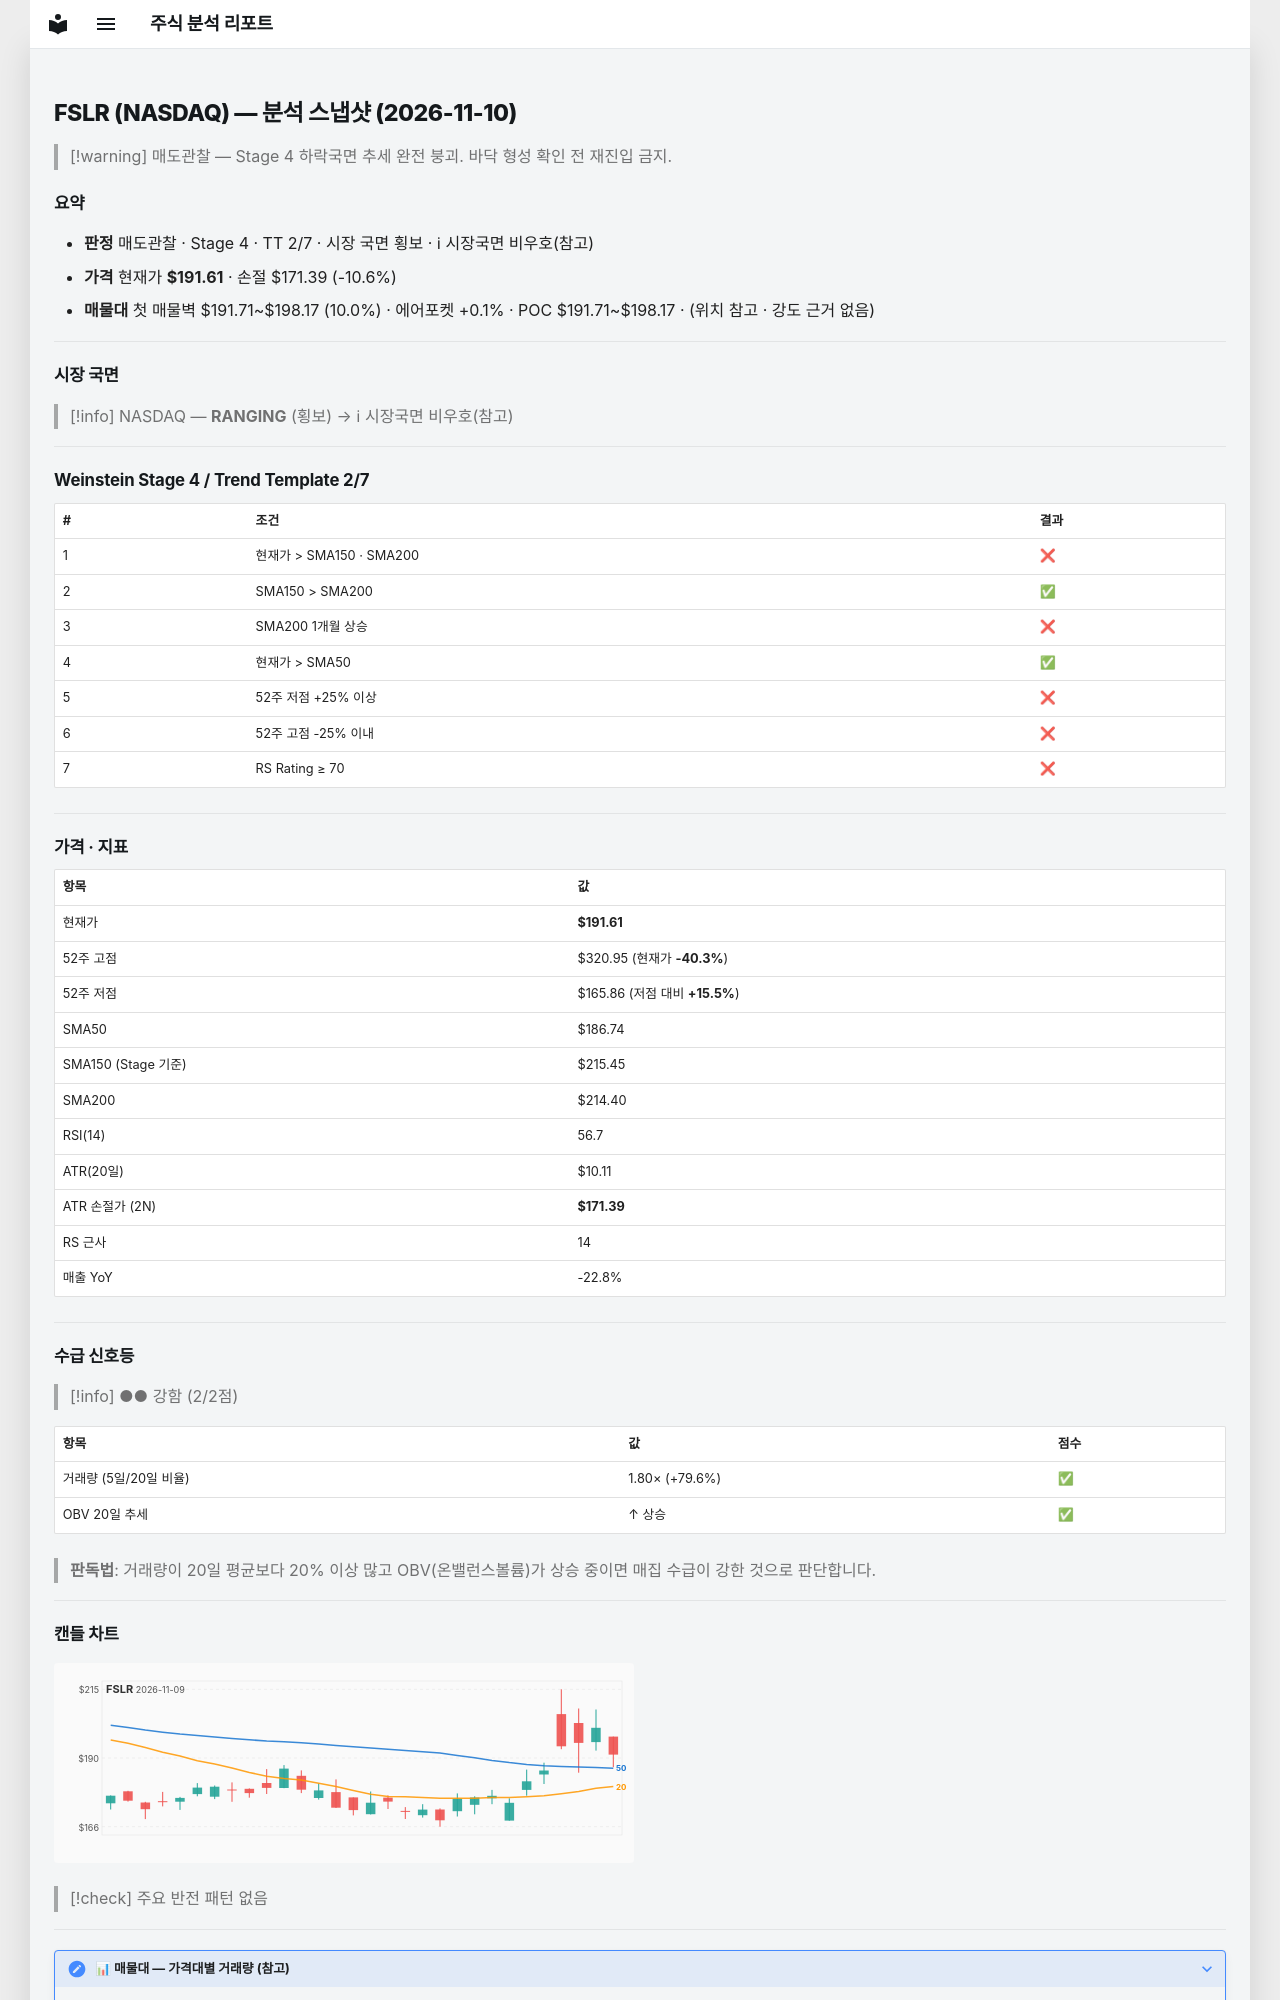

repository: soloandco/stock-reports · page: snapshots/FSLR-2026-11-10/index.html · generator: mkdocs

---
type: analysis-snapshot
title: FSLR 분석 스냅샷
ticker: FSLR
market: NASDAQ
created: 2026-11-10
updated: 2026-11-10
bar-date: 2026-11-09
verdict: 매도관찰
real-rr: 3.86
sma50-gap-pct: 2.6
weekly-position: 저항대아래
weekly-overhead-price: 269.70
weekly-overhead-pct: 40.8
stage: 4
trend-template-score: 2
tt-max: 7
ma-set: sma-50-150-200
price: 191.61000061035156
stop-price: 171.38825763373774
market-regime: RANGING
supply-demand-score: 2/2
supply-demand-label: 강함
status: tracking
tags:
  - stock-agent
  - watchlist
  - FSLR
  - analysis
related:
  - "[[analysis-template]]"
---

# FSLR (NASDAQ) — 분석 스냅샷 (2026-11-10)

> [!warning] 매도관찰 — Stage 4 하락국면
> 추세 완전 붕괴. 바닥 형성 확인 전 재진입 금지.

## 요약

- **판정** 매도관찰 · Stage 4 · TT 2/7 · 시장 국면 횡보 · ℹ 시장국면 비우호(참고)
- **가격** 현재가 **$191.61** · 손절 $171.39 (-10.6%)
- **매물대** 첫 매물벽 $191.71~$198.17 (10.0%) · 에어포켓 +0.1% · POC $191.71~$198.17 · (위치 참고 · 강도 근거 없음)

---

## 시장 국면

> [!info] NASDAQ — **RANGING** (횡보) → ℹ 시장국면 비우호(참고)

---

## Weinstein Stage 4 / Trend Template 2/7

| # | 조건 | 결과 |
|---|------|------|
| 1 | 현재가 > SMA150 · SMA200 | ❌ |
| 2 | SMA150 > SMA200 | ✅ |
| 3 | SMA200 1개월 상승 | ❌ |
| 4 | 현재가 > SMA50 | ✅ |
| 5 | 52주 저점 +25% 이상 | ❌ |
| 6 | 52주 고점 -25% 이내 | ❌ |
| 7 | RS Rating ≥ 70 | ❌ |

---

## 가격 · 지표

| 항목 | 값 |
|------|---|
| 현재가 | **$191.61** |
| 52주 고점 | $320.95 (현재가 **-40.3%**) |
| 52주 저점 | $165.86 (저점 대비 **+15.5%**) |
| SMA50 | $186.74 |
| SMA150 (Stage 기준) | $215.45 |
| SMA200 | $214.40 |
| RSI(14) | 56.7 |
| ATR(20일) | $10.11 |
| ATR 손절가 (2N) | **$171.39** |
| RS 근사 | 14 |
| 매출 YoY | -22.8% |

---
## 수급 신호등

> [!info] ●● 강함 (2/2점)

| 항목 | 값 | 점수 |
|------|------|------|
| 거래량 (5일/20일 비율) | 1.80× (+79.6%) | ✅ |
| OBV 20일 추세 | ↑ 상승 | ✅ |

> **판독법**: 거래량이 20일 평균보다 20% 이상 많고 OBV(온밸런스볼륨)가 상승 중이면 매집 수급이 강한 것으로 판단합니다.

---
